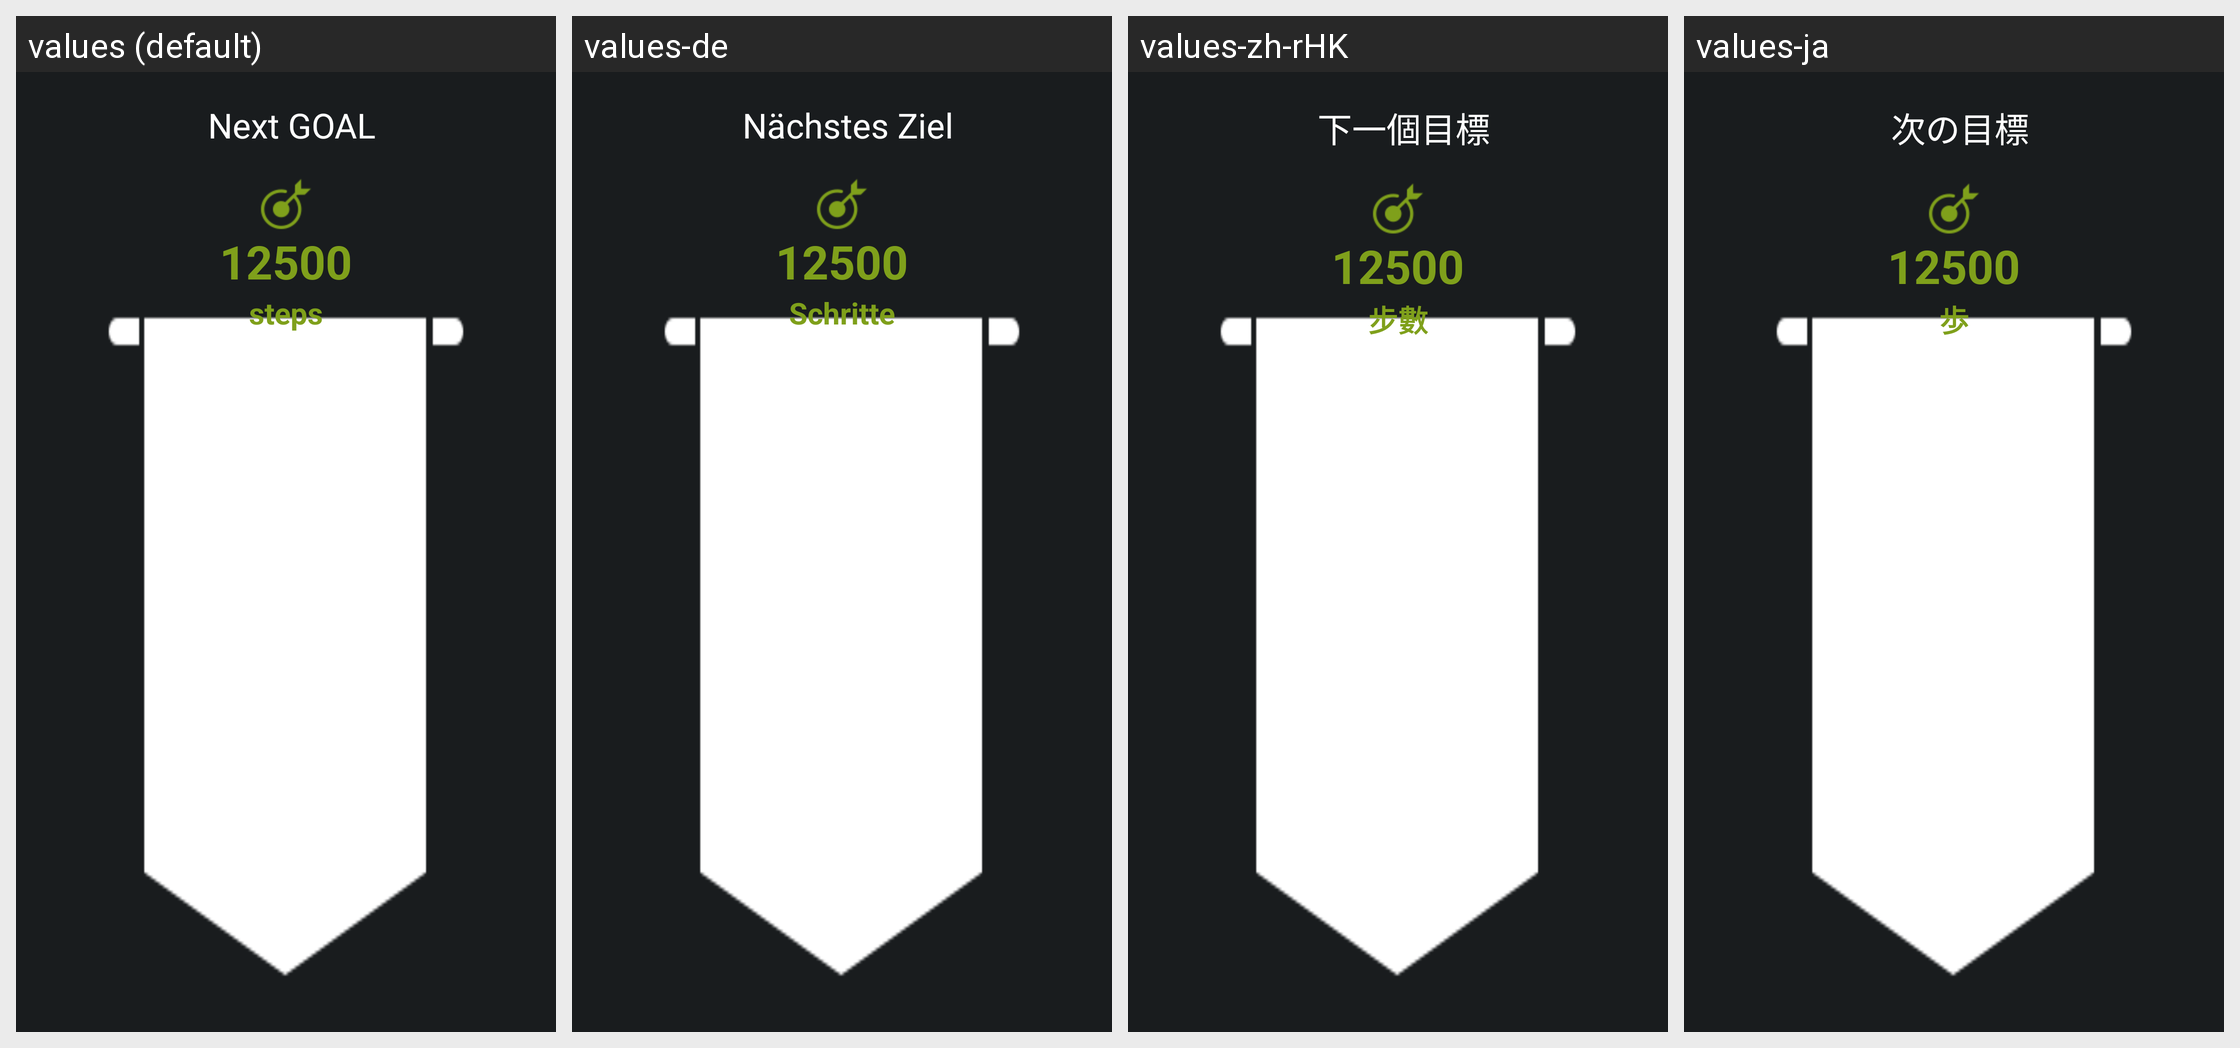

Translations of the strings shown on this Android screen, per locale in the grid:
Android screen res/layout/notification_next_goal_layout.xml rendered under 4 locales, left to right: values (default), values-de, values-zh-rHK, values-ja. Device: Nexus 5 (rendered at 1080×1920; each locale shown at half size, 540×960, under a caption strip naming it); theme android:Theme.DeviceDefault.
Other locales in the repository, not shown: values-es, values-fr, values-in, values-it, values-ko, values-nl, values-pl, values-pt-rBR, values-ru, values-th, values-zh-rCN, values-zh-rTW.
Strings drawn on this screen, with the default value and each locale's value (text and hints the layout hard-codes, and strings that could not be matched under every locale, appear in the picture but are not listed):

next_goal
  values: Next GOAL
  values-de: Nächstes Ziel
  values-zh-rHK: 下一個目標
  values-ja: 次の目標

steps
  values: steps
  values-de: Schritte
  values-zh-rHK: 步數
  values-ja: 歩
